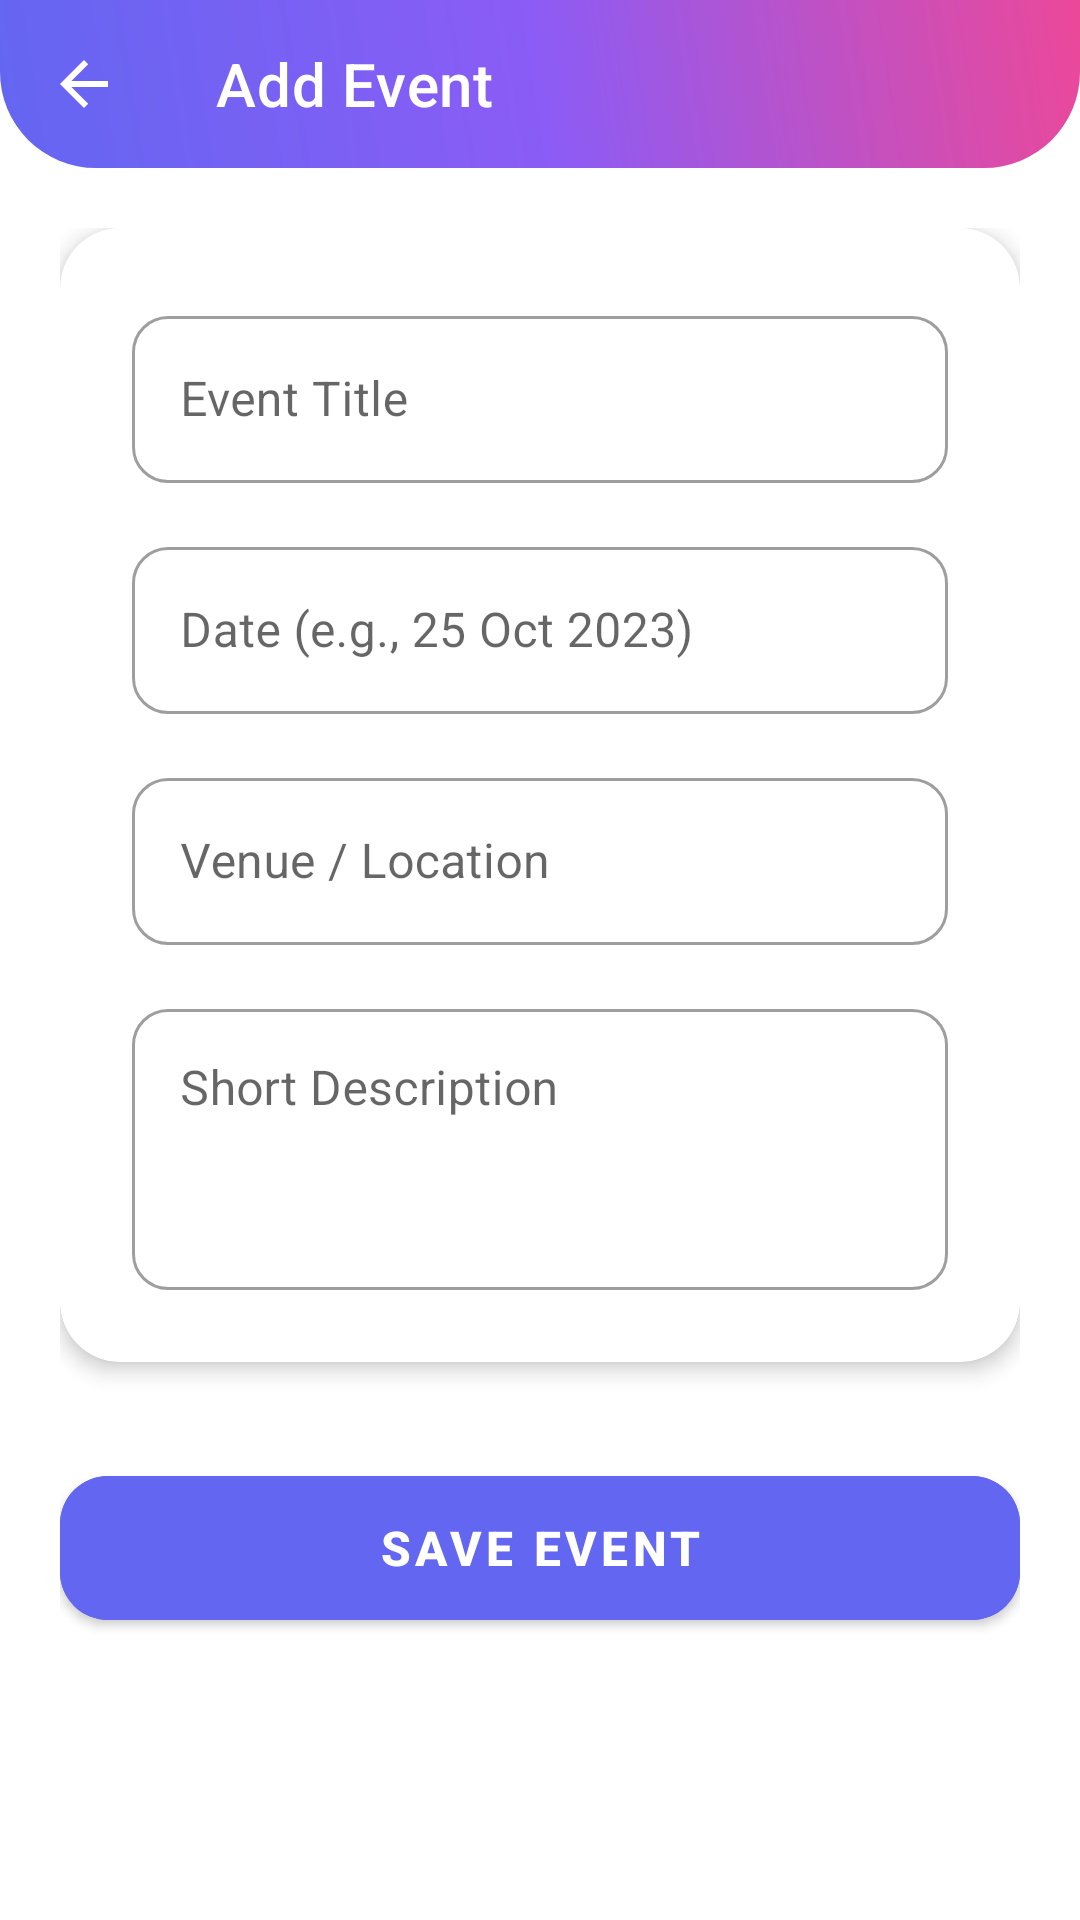

Produce the Android XML layout that renders to this screen, including the resource entries it uses.
<!-- AndroidManifest.xml: application theme Theme.ClassMate -->
<!-- res/layout/activity_add_event.xml -->
<?xml version="1.0" encoding="utf-8"?>
<androidx.coordinatorlayout.widget.CoordinatorLayout xmlns:android="http://schemas.android.com/apk/res/android"
    xmlns:app="http://schemas.android.com/apk/res-auto"
    android:layout_width="match_parent"
    android:layout_height="match_parent"
    android:background="@color/white">

    <com.google.android.material.appbar.AppBarLayout
        android:layout_width="match_parent"
        android:layout_height="wrap_content"
        android:background="@drawable/header_gradient"
        app:elevation="0dp">
        <com.google.android.material.appbar.MaterialToolbar
            android:id="@+id/toolbar"
            android:layout_width="match_parent"
            android:layout_height="?attr/actionBarSize"
            app:title="Add Event"
            app:titleTextColor="@color/white"
            app:navigationIcon="?attr/homeAsUpIndicator"
            app:navigationIconTint="@color/white" />
    </com.google.android.material.appbar.AppBarLayout>

    <androidx.core.widget.NestedScrollView
        android:layout_width="match_parent"
        android:layout_height="match_parent"
        app:layout_behavior="@string/appbar_scrolling_view_behavior">

        <LinearLayout
            android:layout_width="match_parent"
            android:layout_height="wrap_content"
            android:orientation="vertical"
            android:padding="20dp">

            <com.google.android.material.card.MaterialCardView
                android:layout_width="match_parent"
                android:layout_height="wrap_content"
                app:cardCornerRadius="20dp"
                app:cardElevation="4dp"
                app:strokeWidth="0dp">

                <LinearLayout
                    android:layout_width="match_parent"
                    android:layout_height="wrap_content"
                    android:orientation="vertical"
                    android:padding="24dp">

                    <com.google.android.material.textfield.TextInputLayout
                        style="@style/Widget.MaterialComponents.TextInputLayout.OutlinedBox"
                        android:layout_width="match_parent"
                        android:layout_height="wrap_content"
                        android:hint="Event Title"
                        app:boxCornerRadiusBottomEnd="12dp"
                        app:boxCornerRadiusBottomStart="12dp"
                        app:boxCornerRadiusTopEnd="12dp"
                        app:boxCornerRadiusTopStart="12dp">
                        <com.google.android.material.textfield.TextInputEditText
                            android:id="@+id/titleET"
                            android:layout_width="match_parent"
                            android:layout_height="wrap_content" />
                    </com.google.android.material.textfield.TextInputLayout>

                    <com.google.android.material.textfield.TextInputLayout
                        style="@style/Widget.MaterialComponents.TextInputLayout.OutlinedBox"
                        android:layout_width="match_parent"
                        android:layout_height="wrap_content"
                        android:layout_marginTop="16dp"
                        android:hint="Date (e.g., 25 Oct 2023)"
                        app:boxCornerRadiusBottomEnd="12dp"
                        app:boxCornerRadiusBottomStart="12dp"
                        app:boxCornerRadiusTopEnd="12dp"
                        app:boxCornerRadiusTopStart="12dp">
                        <com.google.android.material.textfield.TextInputEditText
                            android:id="@+id/dateET"
                            android:layout_width="match_parent"
                            android:layout_height="wrap_content" />
                    </com.google.android.material.textfield.TextInputLayout>

                    <com.google.android.material.textfield.TextInputLayout
                        style="@style/Widget.MaterialComponents.TextInputLayout.OutlinedBox"
                        android:layout_width="match_parent"
                        android:layout_height="wrap_content"
                        android:layout_marginTop="16dp"
                        android:hint="Venue / Location"
                        app:boxCornerRadiusBottomEnd="12dp"
                        app:boxCornerRadiusBottomStart="12dp"
                        app:boxCornerRadiusTopEnd="12dp"
                        app:boxCornerRadiusTopStart="12dp">
                        <com.google.android.material.textfield.TextInputEditText
                            android:id="@+id/venueET"
                            android:layout_width="match_parent"
                            android:layout_height="wrap_content" />
                    </com.google.android.material.textfield.TextInputLayout>

                    <com.google.android.material.textfield.TextInputLayout
                        style="@style/Widget.MaterialComponents.TextInputLayout.OutlinedBox"
                        android:layout_width="match_parent"
                        android:layout_height="wrap_content"
                        android:layout_marginTop="16dp"
                        android:hint="Short Description"
                        app:boxCornerRadiusBottomEnd="12dp"
                        app:boxCornerRadiusBottomStart="12dp"
                        app:boxCornerRadiusTopEnd="12dp"
                        app:boxCornerRadiusTopStart="12dp">
                        <com.google.android.material.textfield.TextInputEditText
                            android:id="@+id/descriptionET"
                            android:layout_width="match_parent"
                            android:layout_height="wrap_content"
                            android:minLines="3"
                            android:gravity="top" />
                    </com.google.android.material.textfield.TextInputLayout>

                </LinearLayout>
            </com.google.android.material.card.MaterialCardView>

            <com.google.android.material.button.MaterialButton
                android:id="@+id/saveBtn"
                android:layout_width="match_parent"
                android:layout_height="60dp"
                android:layout_marginTop="32dp"
                android:text="SAVE EVENT"
                android:textSize="16sp"
                android:textStyle="bold"
                app:cornerRadius="16dp"
                app:elevation="4dp"
                android:backgroundTint="@color/primary_teal" />

            <ProgressBar
                android:id="@+id/progressBar"
                android:layout_width="wrap_content"
                android:layout_height="wrap_content"
                android:layout_gravity="center"
                android:layout_marginTop="24dp"
                android:visibility="gone"
                android:indeterminateTint="@color/primary_teal" />

        </LinearLayout>
    </androidx.core.widget.NestedScrollView>

</androidx.coordinatorlayout.widget.CoordinatorLayout>
<!-- resources referenced by this layout -->
<resources>
  <color name="primary_teal">@color/primary_indigo</color>
  <color name="white">#FFFFFF</color>
  <!-- drawable header_gradient (drawable) -->
  <?xml version="1.0" encoding="utf-8"?>
  <shape xmlns:android="http://schemas.android.com/apk/res/android">
      <gradient
          android:angle="45"
          android:endColor="@color/grad_end"
          android:centerColor="@color/grad_mid"
          android:startColor="@color/grad_start"
          android:type="linear" />
      <corners android:bottomLeftRadius="32dp" android:bottomRightRadius="32dp" />
  </shape>
  <style name="Theme.ClassMate" parent="Theme.MaterialComponents.Light.NoActionBar">
          
          <item name="colorPrimary">@color/primary_indigo</item>
          <item name="colorPrimaryVariant">@color/primary_indigo_dark</item>
          <item name="colorOnPrimary">@color/white</item>
          
          <item name="colorSecondary">@color/accent_violet</item>
          <item name="colorSecondaryVariant">@color/accent_violet</item>
          <item name="colorOnSecondary">@color/white</item>
          
          <item name="android:statusBarColor">@color/grad_start</item>
          <item name="android:windowLightStatusBar">false</item>
  
          <item name="android:windowBackground">@color/gray_bg</item>
          <item name="android:textColorPrimary">@color/black</item>
  
          
          <item name="shapeAppearanceLargeComponent">@style/ShapeAppearance.ClassMate.Large</item>
          <item name="shapeAppearanceMediumComponent">@style/ShapeAppearance.ClassMate.Medium</item>
          <item name="shapeAppearanceSmallComponent">@style/ShapeAppearance.ClassMate.Small</item>
      </style>
  <color name="primary_indigo">#6366F1</color>
  <color name="grad_end">#EC4899</color>
  <color name="grad_mid">#8B5CF6</color>
  <color name="grad_start">#6366F1</color>
  <color name="primary_indigo_dark">#4F46E5</color>
  <color name="accent_violet">#8B5CF6</color>
  <color name="gray_bg">#F1F5F9</color>
  <color name="black">#1E293B</color>
  <style name="ShapeAppearance.ClassMate.Large" parent="ShapeAppearance.MaterialComponents.LargeComponent">
          <item name="cornerFamily">rounded</item>
          <item name="cornerSize">24dp</item>
      </style>
  <style name="ShapeAppearance.ClassMate.Medium" parent="ShapeAppearance.MaterialComponents.MediumComponent">
          <item name="cornerFamily">rounded</item>
          <item name="cornerSize">16dp</item>
      </style>
  <style name="ShapeAppearance.ClassMate.Small" parent="ShapeAppearance.MaterialComponents.SmallComponent">
          <item name="cornerFamily">rounded</item>
          <item name="cornerSize">8dp</item>
      </style>
</resources>
